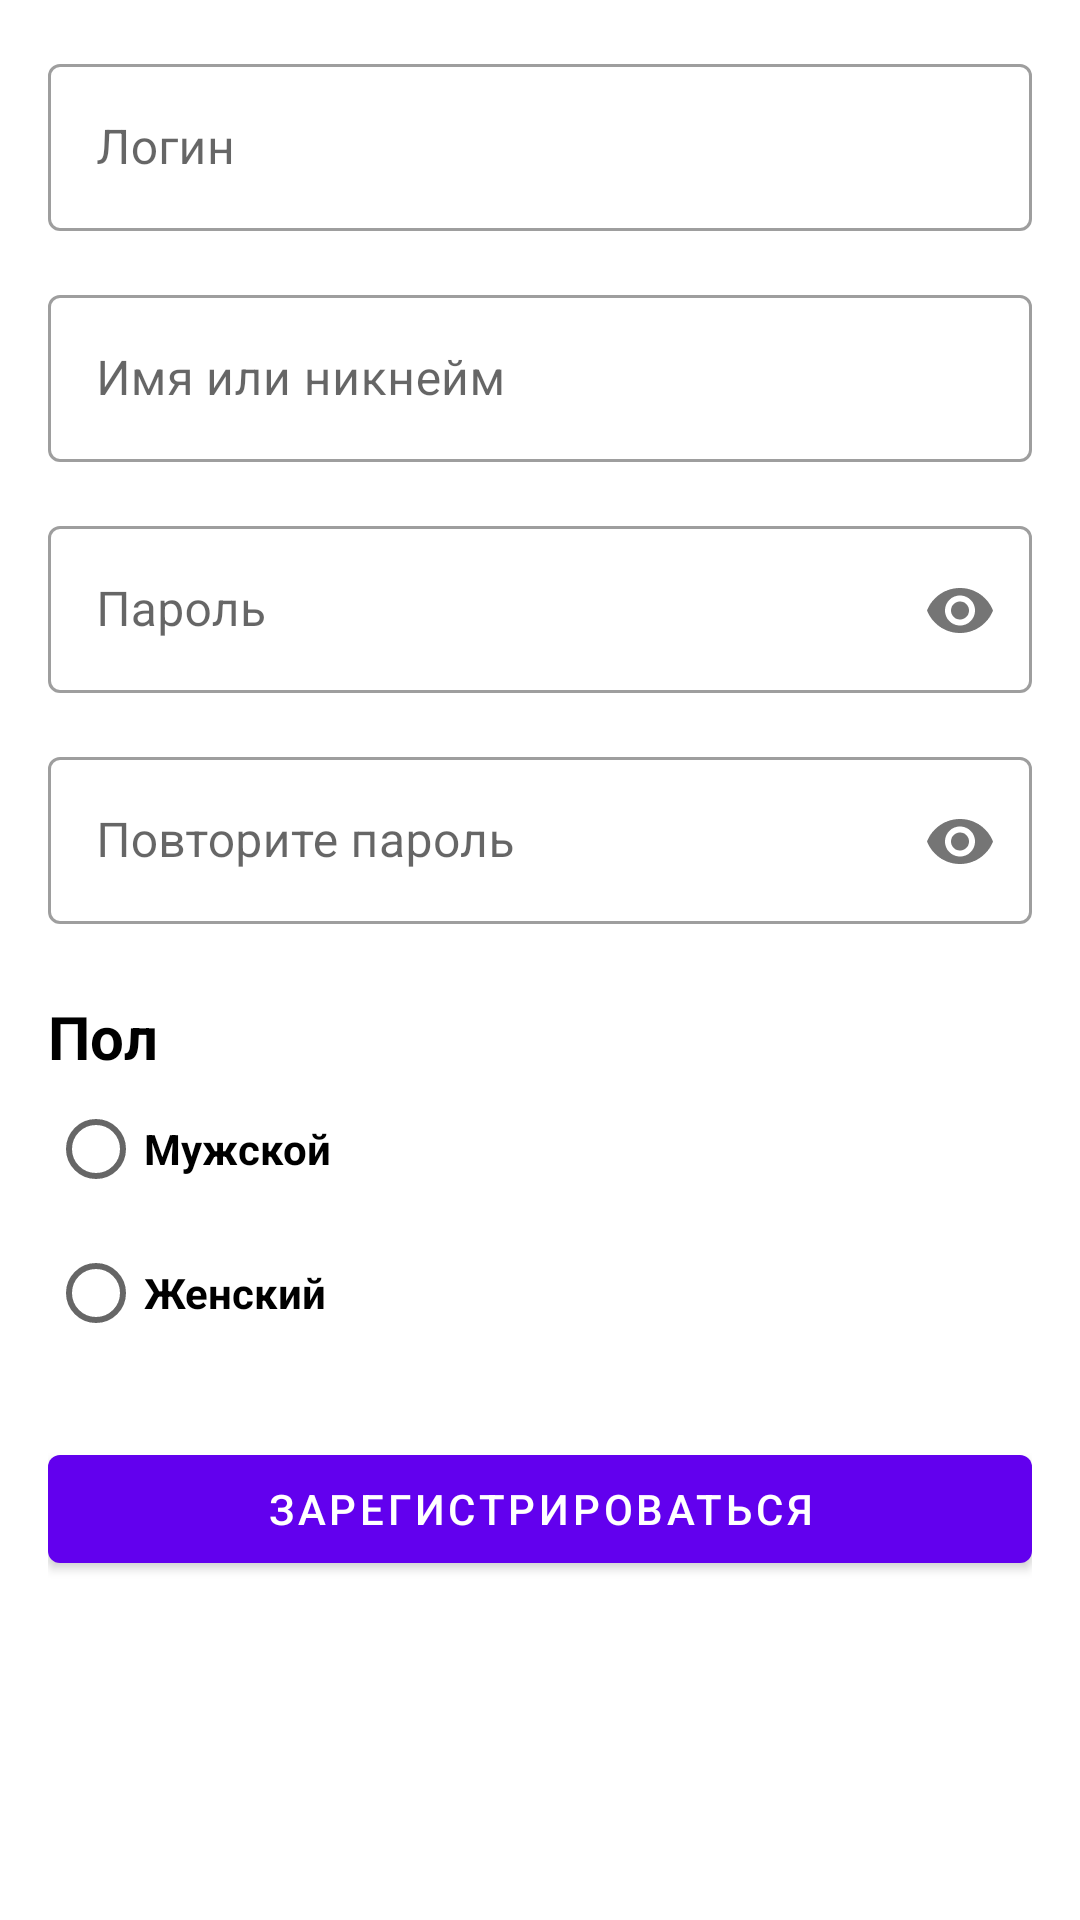

Android layout source for this screen:
<!-- AndroidManifest.xml: application theme Theme.Main -->
<!-- res/layout/activity_registration.xml -->
<?xml version="1.0" encoding="utf-8"?>
<androidx.appcompat.widget.LinearLayoutCompat xmlns:android="http://schemas.android.com/apk/res/android"
    xmlns:app="http://schemas.android.com/apk/res-auto"
    android:orientation="vertical"
    android:layout_width="match_parent"
    android:layout_height="match_parent"
    android:padding="16dp">

    <com.google.android.material.textfield.TextInputLayout
        android:id="@+id/loginInputLayout"
        style="@style/Widget.MaterialComponents.TextInputLayout.OutlinedBox"
        android:layout_width="match_parent"
        android:layout_height="wrap_content"
        android:textSize="18sp"
        android:layout_marginBottom="16dp">

        <com.google.android.material.textfield.TextInputEditText
            android:layout_width="match_parent"
            android:layout_height="wrap_content"
            android:hint="Логин" />
    </com.google.android.material.textfield.TextInputLayout>

    <com.google.android.material.textfield.TextInputLayout
        android:id="@+id/nameInputLayout"
        style="@style/Widget.MaterialComponents.TextInputLayout.OutlinedBox"
        android:layout_width="match_parent"
        android:layout_height="wrap_content"
        android:textSize="18sp"
        android:layout_marginBottom="16dp">

        <com.google.android.material.textfield.TextInputEditText
            android:layout_width="match_parent"
            android:layout_height="wrap_content"
            android:hint="Имя или никнейм" />
    </com.google.android.material.textfield.TextInputLayout>

    <com.google.android.material.textfield.TextInputLayout
        android:id="@+id/passwordInputLayout"
        style="@style/Widget.MaterialComponents.TextInputLayout.OutlinedBox"
        android:layout_width="match_parent"
        android:layout_height="wrap_content"
        android:textSize="18sp"
        android:layout_marginBottom="16dp"
        app:endIconDrawable="@drawable/eye"
        app:passwordToggleEnabled="true">

        <com.google.android.material.textfield.TextInputEditText
            android:layout_width="match_parent"
            android:layout_height="wrap_content"
            android:hint="Пароль"
            android:inputType="textPassword"/>

    </com.google.android.material.textfield.TextInputLayout>

    <com.google.android.material.textfield.TextInputLayout
        android:id="@+id/confirmPasswordInputLayout"
        style="@style/Widget.MaterialComponents.TextInputLayout.OutlinedBox"
        android:layout_width="match_parent"
        android:layout_height="wrap_content"
        android:textSize="18sp"
        android:layout_marginBottom="24dp"

        app:endIconDrawable="@drawable/eye"
        app:passwordToggleEnabled="true"
        >

        <com.google.android.material.textfield.TextInputEditText
            android:layout_width="match_parent"
            android:layout_height="wrap_content"
            android:hint="Повторите пароль"
            android:inputType="textPassword"/>
    </com.google.android.material.textfield.TextInputLayout>

    <TextView
        android:id="@+id/textView"
        android:layout_width="wrap_content"
        android:layout_height="wrap_content"
        android:textColor="@color/black"
        android:textStyle="bold"
        android:textSize="20sp"
        android:text="Пол" />

    <RadioGroup
        android:layout_width="wrap_content"
        android:layout_height="wrap_content" >

        <RadioButton
            android:id="@+id/radioButton2"
            android:layout_width="match_parent"
            android:layout_height="wrap_content"
            android:textColor="@color/black"
            android:textStyle="bold"
            android:text="Мужской" />

        <RadioButton
            android:id="@+id/radioButton"
            android:layout_width="match_parent"
            android:layout_height="wrap_content"
            android:textColor="@color/black"
            android:textStyle="bold"
            android:text="Женский" />
    </RadioGroup>

    <com.google.android.material.button.MaterialButton
        android:id="@+id/resetButton"
        android:layout_width="match_parent"
        android:layout_height="wrap_content"
        android:layout_below="@+id/etUserName"
        android:layout_marginTop="24dp"
        android:text="Зарегистрироваться" />

    <TextView
        android:id="@+id/termsTextView"
        android:layout_width="wrap_content"
        android:layout_height="wrap_content"
        android:textColor="#000000"
        android:textSize="14sp"
        android:gravity="center_horizontal"
        android:clickable="true"
        android:focusable="true"
        android:layout_margin="16dp"
        app:layout_constraintBottom_toBottomOf="parent"
        app:layout_constraintStart_toStartOf="parent"
        app:layout_constraintEnd_toEndOf="parent"/>


</androidx.appcompat.widget.LinearLayoutCompat>
<!-- resources referenced by this layout -->
<resources>
  <color name="black">#FF000000</color>
  <!-- drawable eye: png bitmap (drawable-hdpi, 502 bytes) -->
  <style name="Theme.Main" parent="Theme.MaterialComponents.DayNight">
          
          <item name="actionBarStyle">@style/MyActionBar</item>
          <item name="colorPrimary">@color/purple_500</item>
          <item name="colorPrimaryVariant">@color/purple_700</item>
          <item name="colorOnPrimary">@color/white</item>
          
          <item name="colorSecondary">@color/teal_200</item>
          <item name="colorSecondaryVariant">@color/teal_700</item>
          <item name="colorOnSecondary">@color/black</item>
          
          <item name="android:statusBarColor">?attr/colorPrimaryVariant</item>
          
          <item name="textInputStyle">@style/Widget.MaterialComponents.TextInputLayout.OutlinedBox</item>
          <item name="materialButtonStyle">@style/DefaultButtonStyle</item>
          <item name="android:actionMenuTextColor">@color/purple_500</item>
      </style>
  <style name="MyActionBar" parent="@style/Widget.AppCompat.Light.ActionBar.Solid">
          <item name="background">@color/white</item>
      </style>
  <color name="purple_500">#FF6200EE</color>
  <color name="purple_700">#FF3700B3</color>
  <color name="white">#FFFFFFFF</color>
  <color name="teal_200">#FF03DAC5</color>
  <color name="teal_700">#FF018786</color>
  <style name="DefaultButtonStyle" parent="Widget.MaterialComponents.Button">
          <item name="backgroundTint">@color/purple_500</item>
          <item name="android:textColor">@color/white</item>
      </style>
</resources>
